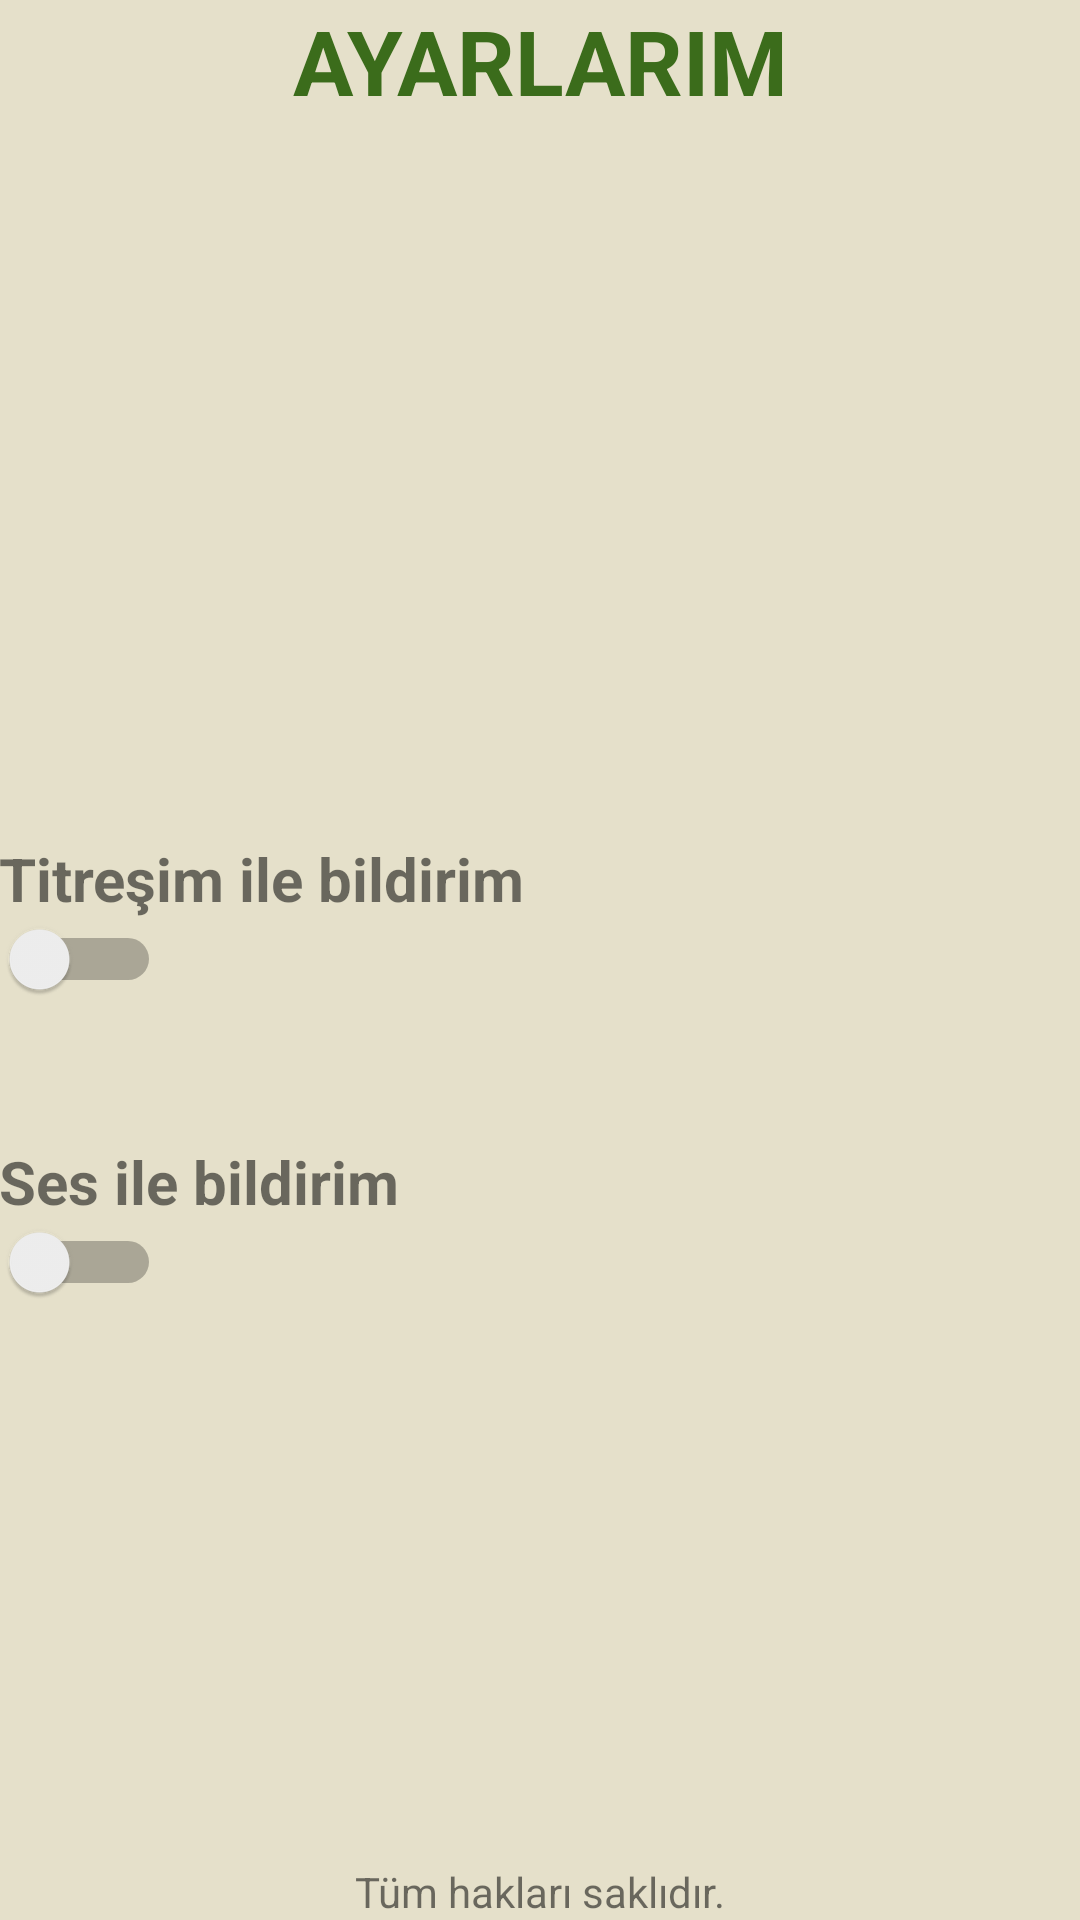

The Android layout XML behind this screen, and the referenced resources:
<!-- AndroidManifest.xml: application theme Theme.IlacHatirlatici -->
<!-- res/layout/activity_ayarlarim.xml -->
<RelativeLayout xmlns:android="http://schemas.android.com/apk/res/android"
    xmlns:tools="http://schemas.android.com/tools" android:layout_width="match_parent"
    android:layout_height="match_parent" android:paddingLeft="@dimen/activity_horizontal_margin"
    android:orientation="horizontal"
    android:paddingRight="@dimen/activity_horizontal_margin"
    android:paddingTop="@dimen/activity_vertical_margin"
    android:paddingBottom="@dimen/activity_vertical_margin"
    android:background="#E5E0CA"
    tools:context="com.example.zgr.ilachatirlatici.Ayarlarim"
    android:weightSum="1">


    <TextView
        android:layout_width="wrap_content"
        android:layout_height="wrap_content"
        android:text="AYARLARIM"
        android:textColor="#3B6C1B"
        android:textStyle="bold"
        android:textSize="30dp"
        android:textAlignment="center"
        android:id="@+id/ayarTextView"
        android:layout_weight="0.05"
        android:layout_alignParentTop="true"
        android:layout_centerHorizontal="true"
        android:gravity="center_horizontal" />

    <TextView
        android:layout_width="wrap_content"
        android:layout_height="wrap_content"
        android:text="Titreşim ile bildirim"
        android:textSize="20dp"
        android:textStyle="bold"
        android:id="@+id/titresimTextView"
        android:layout_above="@+id/titresimSwitch"
        android:layout_alignParentLeft="true"
        android:layout_alignParentStart="true" />

    <TextView
        android:layout_width="wrap_content"
        android:layout_height="wrap_content"
        android:text="Ses ile bildirim"
        android:textSize="20dp"
        android:textStyle="bold"
        android:id="@+id/sesTextView"
        android:layout_marginTop="47dp"
        android:layout_below="@+id/titresimSwitch"
        android:layout_alignParentLeft="true"
        android:layout_alignParentStart="true" />

    <Switch
        android:layout_width="wrap_content"
        android:layout_height="wrap_content"
        android:id="@+id/titresimSwitch"
        android:checked="false"
        android:layout_centerVertical="true"
        android:layout_alignParentLeft="true"
        android:layout_alignParentStart="true" />

    <Switch
        android:layout_width="wrap_content"
        android:layout_height="wrap_content"
        android:id="@+id/sesSwitch"
        android:checked="false"
        android:layout_below="@+id/sesTextView"
        android:layout_alignParentLeft="true"
        android:layout_alignParentStart="true" />

    <TextView
        android:layout_width="wrap_content"
        android:layout_height="wrap_content"
        android:text="Tüm hakları saklıdır."
        android:id="@+id/hakTextView"
        android:layout_alignParentBottom="true"
        android:layout_centerHorizontal="true" />


</RelativeLayout>
<!-- resources referenced by this layout -->
<resources>
  <style name="Theme.IlacHatirlatici" parent="Theme.MaterialComponents.DayNight.DarkActionBar">
          
          <item name="colorPrimary">@color/purple_500</item>
          <item name="colorPrimaryVariant">@color/purple_700</item>
          <item name="colorOnPrimary">@color/white</item>
          
          <item name="colorSecondary">@color/teal_200</item>
          <item name="colorSecondaryVariant">@color/teal_700</item>
          <item name="colorOnSecondary">@color/black</item>
          
          <item name="android:statusBarColor" tools:targetApi="l">?attr/colorPrimaryVariant</item>
          
      </style>
  <!-- not gathered from this repository: default colours our renderer supplied (Android Studio template values) -->
  <color name="purple_500">#FF6200EE</color>
  <color name="purple_700">#FF3700B3</color>
  <color name="teal_200">#FF03DAC5</color>
  <color name="teal_700">#FF018786</color>
  <color name="black">#FF000000</color>
  <color name="white">#FFFFFFFF</color>
</resources>
